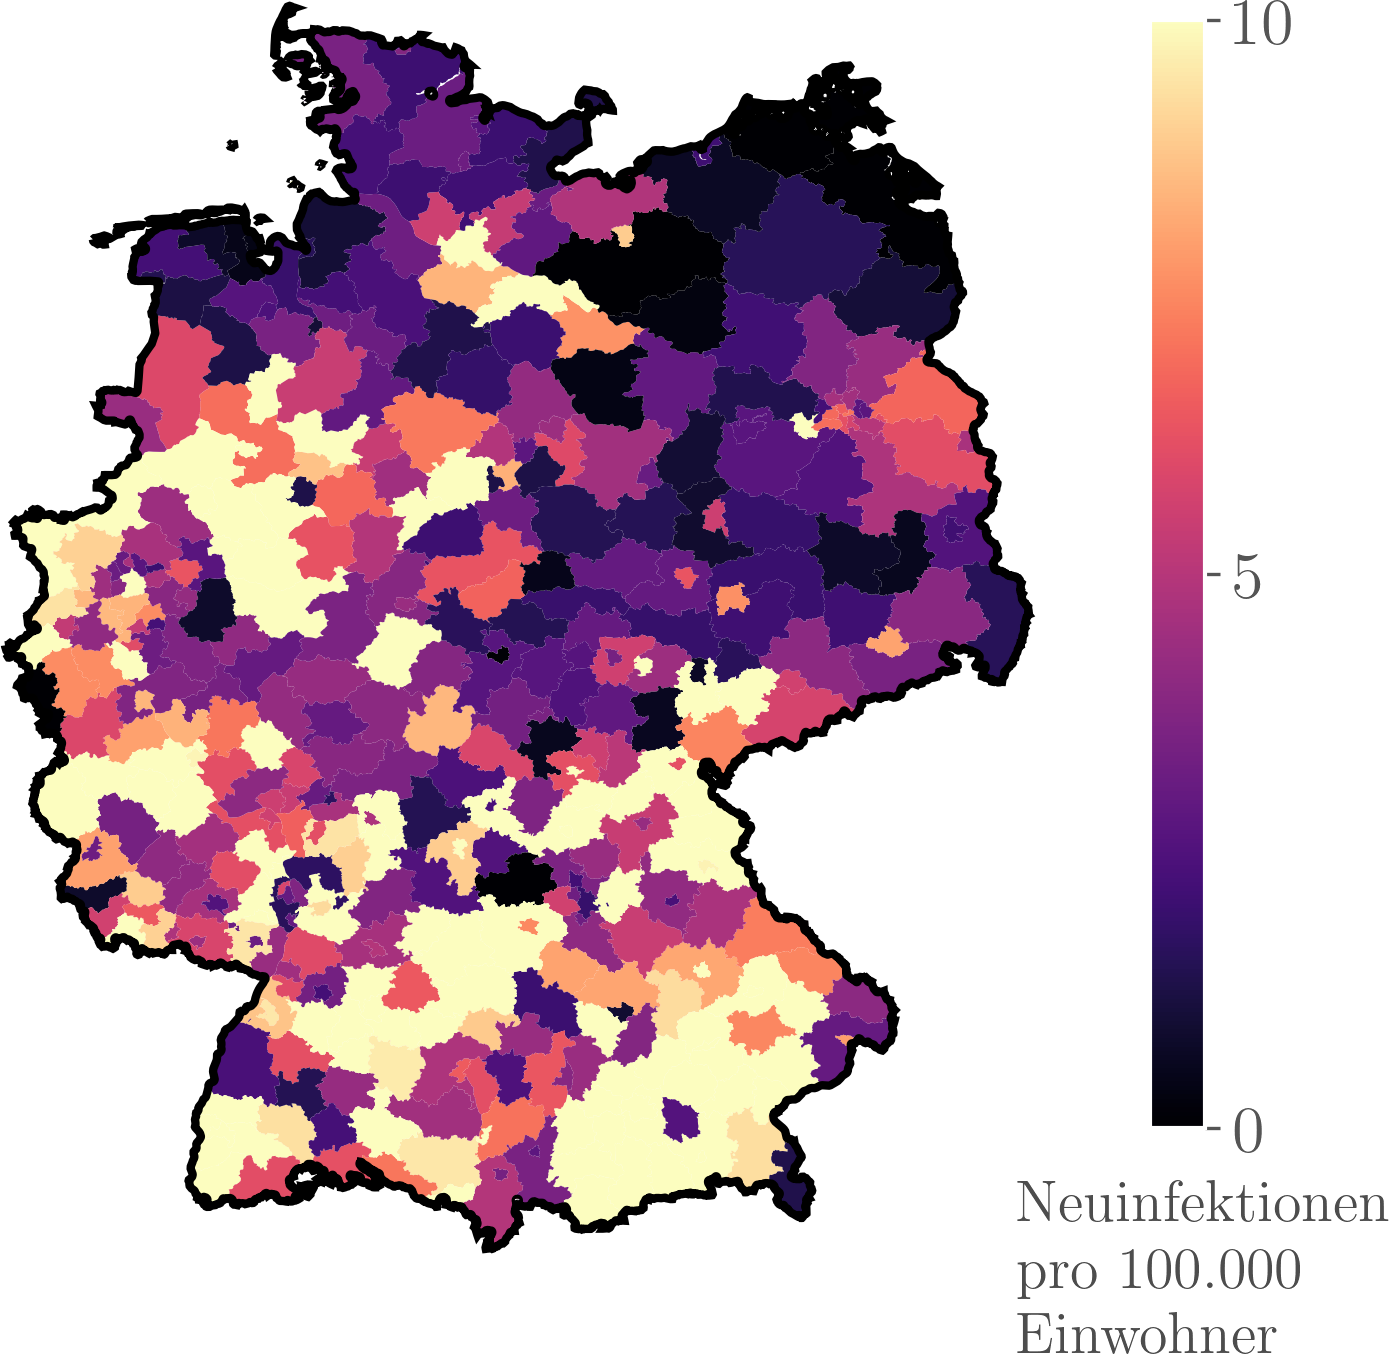

The table this chart was drawn from, first rows:
, countyID, newInf100k, newInf100k_RKI
0, 3159, 6.305, 4.552
1, 9576, 4.049, 10.39
2, 7334, 4.265, 5.499
3, 6631, 8.486, 1.817
4, 10046, 8.913, 7.875
5, 1058, 3.194, 5.918
6, 3459, 6.965, 8.657
7, 5316, 6.065, 4.282
8, 15089, 1.5, 3.559
9, 4011, 3.259, 5.561
10, 5966, 4.076, 22
11, 9174, 10.14, 39.5
12, 8121, 4.924, 16.32
13, 12072, 2.511, 0.6114
14, 7135, 26.19, 6.411
15, 9478, 12.98, 13.5
16, 5770, 11.01, 0.9583
17, 15003, 3.112, 2.97
18, 12069, 2.72, 4.267
19, 8315, 11.19, 9.326
20, 5114, 8.51, 4.886
21, 5958, 11.83, 9.099
22, 8211, 9.518, 7.386
23, 9661, 4.786, 10.15
24, 9672, 2.396, 2.91
25, 9361, 2.339, 0.0
26, 7231, 3.412, 5.365
27, 5124, 7.578, 5.999
28, 5154, 11.16, 9.345
29, 8237, 6.197, 21.51
30, 8222, 3.679, 3.27
31, 6435, 3.629, 4.612
32, 8235, 21.93, 12.87
33, 6438, 4.657, 5.47
34, 9763, 3.404, 0.0
35, 15084, 1.88, 0.5432
36, 15090, 2.965, 2.603
37, 6634, 13.86, 8.319
38, 3252, 4.456, 2.698
39, 5117, 3.899, 0.5907
40, 15087, 2.979, 1.414
41, 8311, 21.71, 18.55
42, 9773, 4.276, 3.172
43, 5374, 3.658, 6.948
44, 3154, 5.979, 12.02
45, 9262, 7.946, 13.84
46, 9471, 10.36, 21.3
47, 15086, 0.9477, 3.272
48, 3354, 7.734, 0.0
49, 9463, 10.74, 0.0
50, 9461, 13.55, 20.46
51, 6533, 17.81, 11.05
52, 16065, 1.948, 0.0
53, 3257, 5.42, 2.561
54, 9775, 6.143, 9.395
55, 8126, 62.87, 26.32
56, 6532, 4.201, 2.37
57, 5970, 3.023, 4.274
58, 9673, 5.884, 7.526
59, 6534, 4.221, 3.67
... 352 more rows
